5-way image classification set "neu_processed" from GitHub (CRWJ-WJ/crwj); label vocabulary: crazing, inclusion, pitted surface, rolled-in scale, scratches.

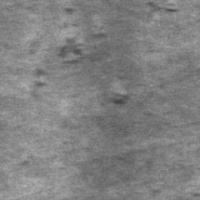
Label: rolled-in scale

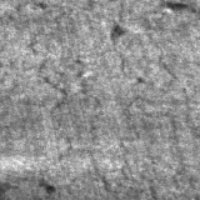
Label: crazing

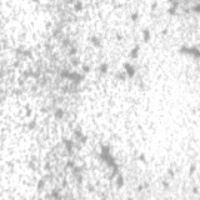
Label: pitted surface

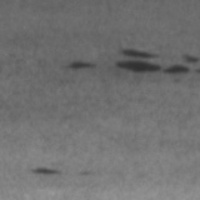
Label: inclusion

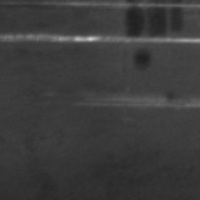
Label: scratches

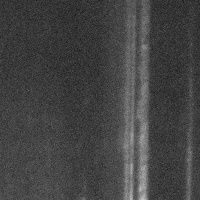
Label: scratches
